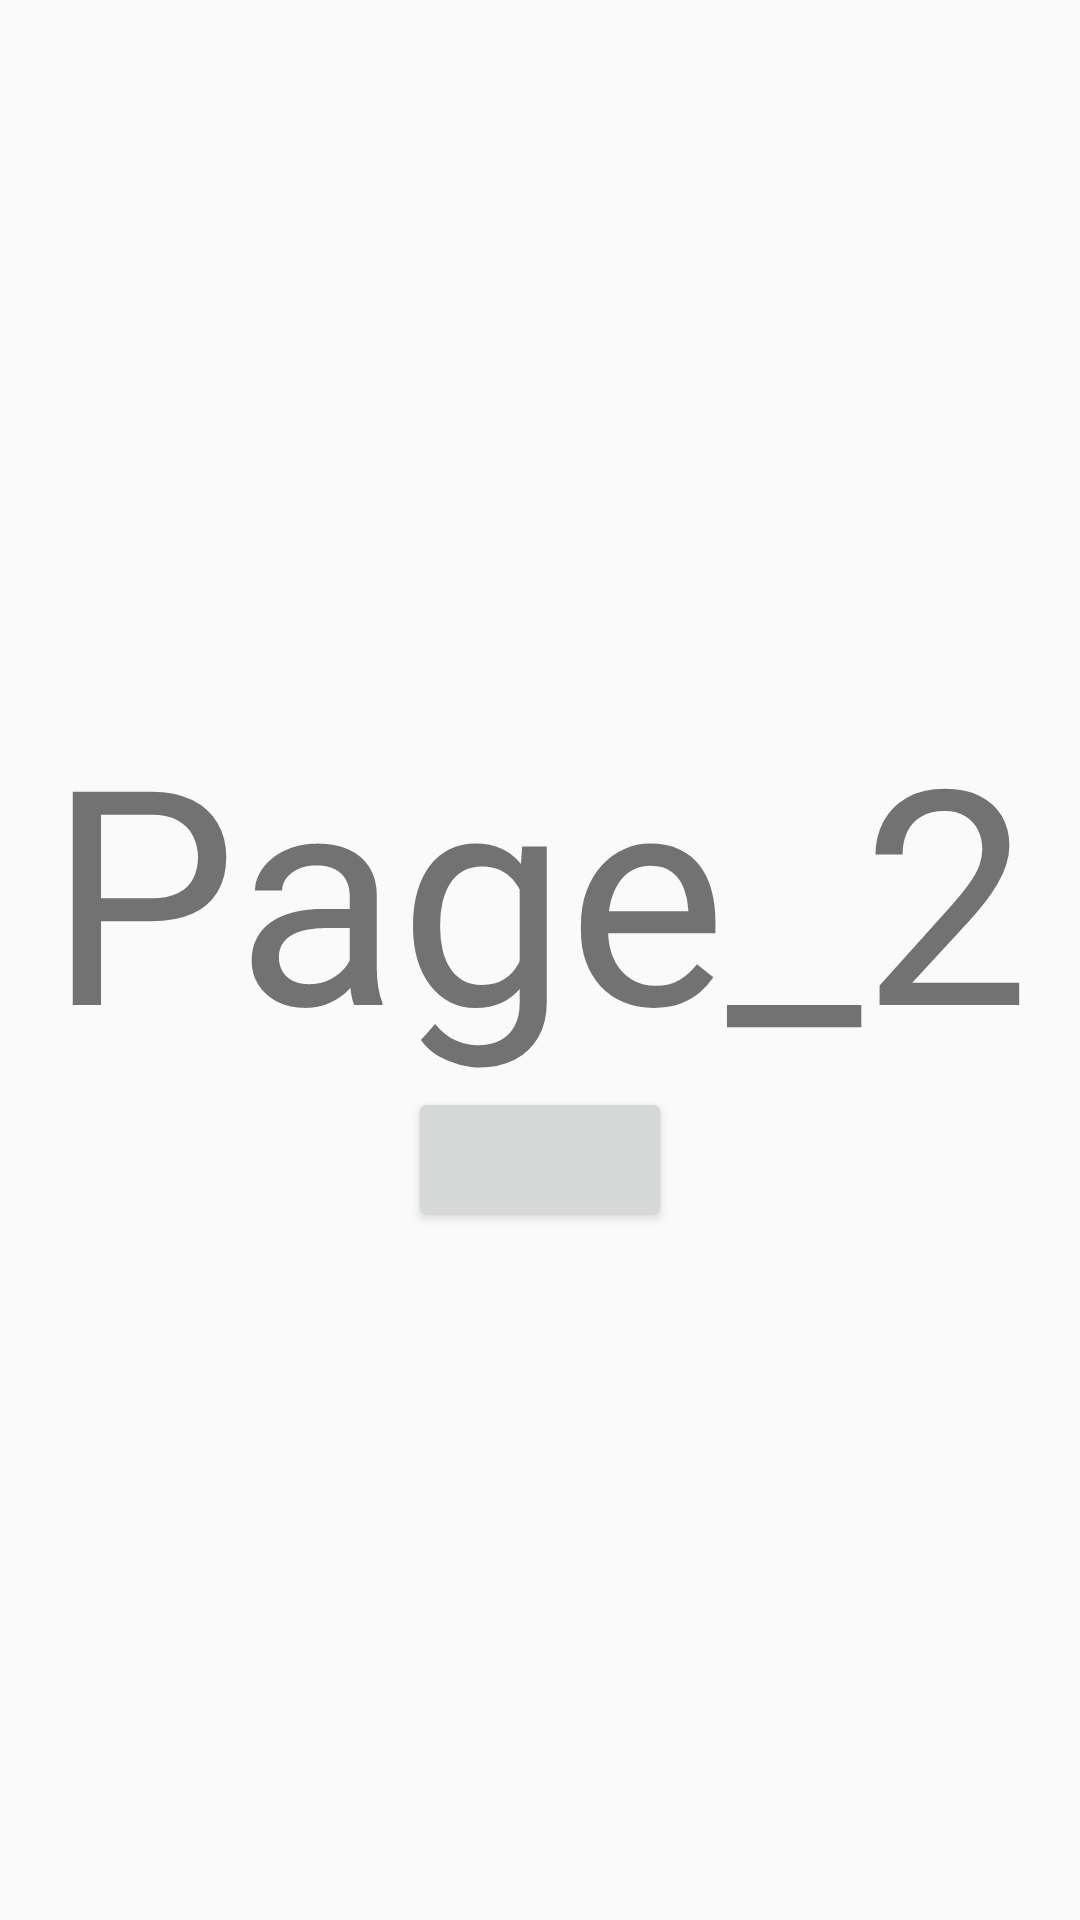

Here is an Android app screen rendered from its layout file. Give the layout XML and the strings, colors and styles it references.
<!-- AndroidManifest.xml: application theme Theme.EXAMPLE -->
<!-- res/layout/fragment_page_2.xml -->
<?xml version="1.0" encoding="utf-8"?>
<LinearLayout xmlns:android="http://schemas.android.com/apk/res/android"
    xmlns:app="http://schemas.android.com/apk/res-auto"
    xmlns:tools="http://schemas.android.com/tools"
    android:layout_width="match_parent"
    android:layout_height="match_parent"
    android:gravity="center"
    android:orientation="vertical">

    <TextView
        android:layout_width="wrap_content"
        android:layout_height="wrap_content"
        android:text="Page_2"
        android:textSize="100sp"/>


 <Button

     android:layout_width="wrap_content"
     android:layout_height="wrap_content"/>
</LinearLayout>
<!-- resources referenced by this layout -->
<resources>
  <style parent="Theme.AppCompat.Light.NoActionBar" name="Theme.EXAMPLE">
  
      
  
  
      <item name="colorPrimary">@color/colorPrimary</item>
  
      <item name="colorPrimaryDark">@color/colorPrimaryDark</item>
  
      <item name="colorAccent">@color/colorAccent</item>
  
  </style>
  
  
      -
  <color name="colorPrimary">#ededed</color>
  <color name="colorPrimaryDark">#e1e1e1</color>
  <color name="colorAccent">#103190</color>
</resources>
